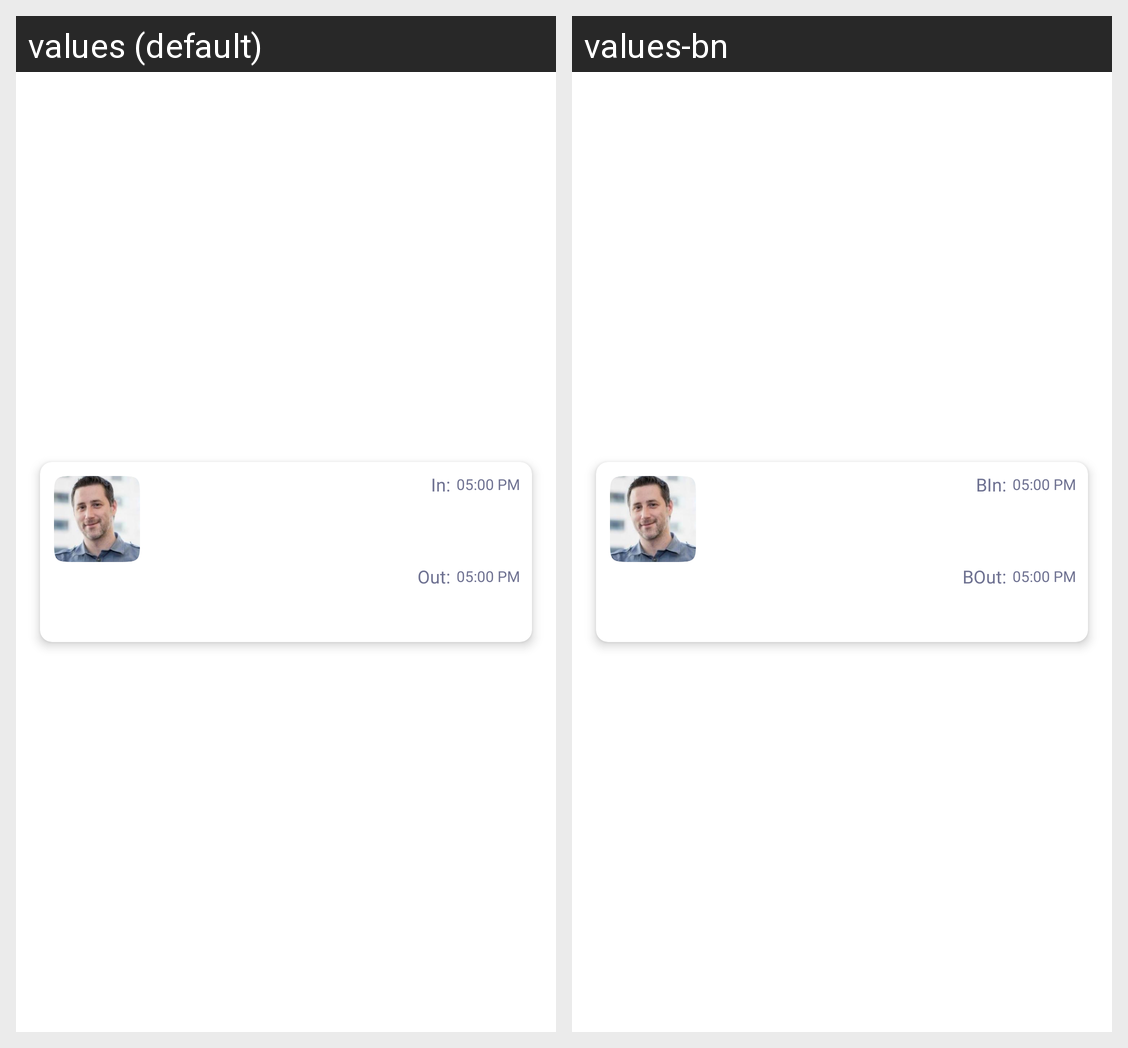

This grid shows one Android layout under two languages. Give, for every string resource on the screen, its name, the default text and each shown locale's text.
Android screen res/layout/completed_single_entry_his_item.xml rendered under 2 locales, left to right: values (default), values-bn. Device: Nexus 5 (rendered at 1080×1920; each locale shown at half size, 540×960, under a caption strip naming it); theme Theme.Intercom.
Strings drawn on this screen, with the default value and each locale's value (text and hints the layout hard-codes, and strings that could not be matched under every locale, appear in the picture but are not listed):

in
  values: In:
  values-bn: BIn:

out
  values: Out:
  values-bn: BOut:
